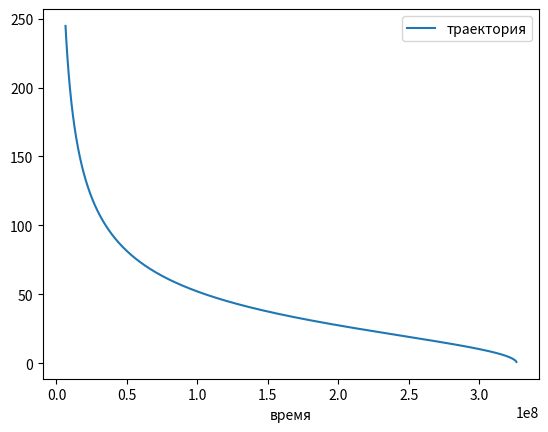

Python code for this plot:
import numpy as np
from scipy.integrate import odeint
import matplotlib.pyplot as plt


R = 6400000
h = 50 * R 
r = np.arange(h +R, R, -1000)

def move_meteorit(v, r):
    dvdr = - G * M / (v * r ** 2)
    return dvdr

G = 6.67 * 20 ** (-11)
M = 6 * 10 ** 24 
v0 = 1

v_r = odeint(move_meteorit, v0, r)

plt.plot(r, v_r[:,  0],  label = 'траектория')
plt.xlabel('время')
plt.ylabel('')
plt.title('')
plt.legend()
 
plt.savefig('meteorit.png')
